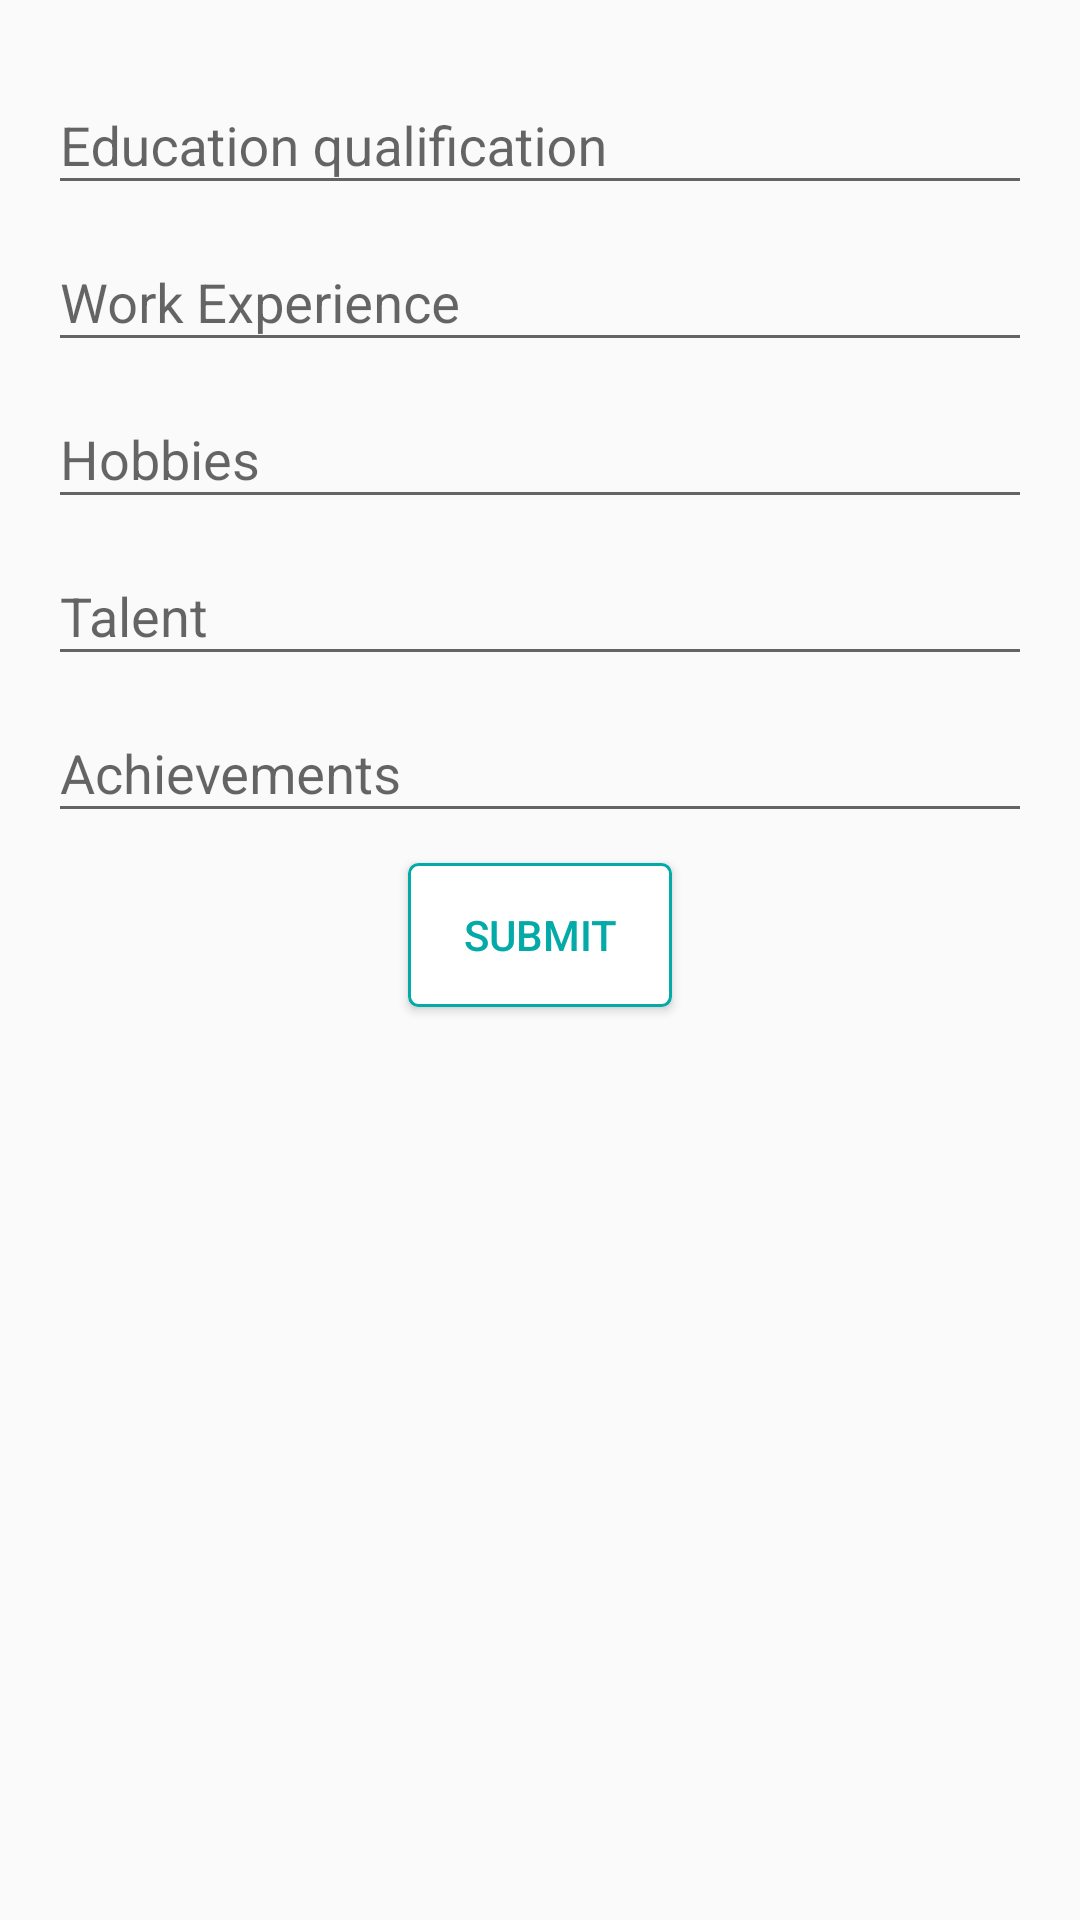

Produce the Android XML layout that renders to this screen, including the resource entries it uses.
<!-- AndroidManifest.xml: application theme AppTheme -->
<!-- res/layout/advancedregistration.xml -->
<?xml version="1.0" encoding="utf-8"?>
<LinearLayout xmlns:android="http://schemas.android.com/apk/res/android"
    android:orientation="vertical" android:layout_width="match_parent"
    android:layout_height="match_parent">
    <LinearLayout
        android:layout_width="match_parent"
        android:layout_height="match_parent"
        android:layout_gravity="center"
        android:padding="16dp"
        android:orientation="vertical">
        <android.support.design.widget.TextInputLayout
            android:id="@+id/input_layout_edu"
            android:layout_width="match_parent"
            android:layout_height="wrap_content">

            <EditText
                android:id="@+id/input_edu"
                android:layout_width="match_parent"
                android:layout_height="wrap_content"
                android:singleLine="true"
                android:textSize="@dimen/text_size"
                android:hint="@string/hint_edu" />
        </android.support.design.widget.TextInputLayout>

        <android.support.design.widget.TextInputLayout
            android:id="@+id/input_layout_work_ex"
            android:layout_width="match_parent"
            android:layout_height="wrap_content">

            <EditText
                android:id="@+id/input_work_ex"
                android:layout_width="match_parent"
                android:layout_height="wrap_content"
                android:singleLine="true"
                android:textSize="@dimen/text_size"
                android:inputType="textShortMessage"
                android:hint="@string/hint_work_ex" />
        </android.support.design.widget.TextInputLayout>
        <android.support.design.widget.TextInputLayout
            android:id="@+id/input_layout_hobbies"
            android:layout_width="match_parent"
            android:layout_height="wrap_content">

            <EditText
                android:id="@+id/input_hobbies"
                android:layout_width="match_parent"
                android:layout_height="wrap_content"
                android:textSize="@dimen/text_size"
                android:singleLine="true"
                android:hint="@string/hint_hobbies" />
        </android.support.design.widget.TextInputLayout>

        <android.support.design.widget.TextInputLayout
            android:id="@+id/input_layout_talent"
            android:layout_width="match_parent"
            android:layout_height="wrap_content">

            <EditText
                android:id="@+id/input_talent"
                android:layout_width="match_parent"
                android:layout_height="wrap_content"
                android:inputType="textShortMessage"
                android:singleLine="true"
                android:textSize="@dimen/text_size"
                android:hint="@string/hint_talent" />
        </android.support.design.widget.TextInputLayout>
        <android.support.design.widget.TextInputLayout
            android:id="@+id/input_layout_achievements"
            android:layout_width="match_parent"
            android:layout_height="wrap_content">

            <EditText
                android:id="@+id/input_achievements"
                android:layout_width="match_parent"
                android:layout_height="wrap_content"
                android:inputType="textShortMessage"
                android:singleLine="true"
                android:textSize="@dimen/text_size"
                android:hint="@string/hint_achievements" />
        </android.support.design.widget.TextInputLayout>

        <Button
            android:layout_width="wrap_content"
            android:layout_height="wrap_content"
            android:layout_gravity="center"
            android:gravity="center"
            android:textColor="@color/colorPrimary"
            android:background="@drawable/custom_button"
            android:text="Submit"
            android:layout_margin="10dp"
            android:id="@+id/btn_submit"
            android:padding="10dp"/>
        </LinearLayout>


</LinearLayout>
<!-- resources referenced by this layout -->
<resources>
  <color name="colorPrimary">#03AAA7</color>
  <!-- drawable custom_button (drawable) -->
  <?xml version="1.0" encoding="utf-8"?>
  <selector xmlns:android="http://schemas.android.com/apk/res/android">
      <item android:drawable="@drawable/white_button" android:state_focused="true"></item>
      <item android:drawable="@drawable/green_button" android:state_pressed="true"></item>
      <item android:drawable="@drawable/white_button"></item>
  </selector>
  <string name="hint_achievements">Achievements</string>
  <string name="hint_edu">Education qualification</string>
  <string name="hint_hobbies">Hobbies</string>
  <string name="hint_talent">Talent</string>
  <string name="hint_work_ex">Work Experience</string>
  <style name="AppTheme" parent="Theme.AppCompat.Light.NoActionBar">
          <item name="android:colorPrimary">@color/PrimaryColor</item>
          <item name="android:colorPrimaryDark">@color/PrimaryDarkColor</item>
          <item name="windowActionBar">false</item>
          <item name="windowActionModeOverlay">true</item>
          <item name="android:windowDrawsSystemBarBackgrounds">true</item>
          <item name="android:statusBarColor">@android:color/transparent</item>
          
      </style>
  <!-- drawable white_button (drawable) -->
  <?xml version="1.0" encoding="utf-8"?>
  <selector xmlns:android="http://schemas.android.com/apk/res/android" >
      <item android:state_pressed="true" >
          <shape android:shape="rectangle"  >
              <corners android:radius="3dip" />
              <stroke android:width="1dip" android:color="@color/colorPrimary" />
              <gradient android:angle="-90" android:startColor="@color/white" android:endColor="@color/white"  />
          </shape>
      </item>
      <item android:state_focused="true">
          <shape android:shape="rectangle"  >
              <corners android:radius="3dip" />
              <stroke android:width="1dip" android:color="@color/white" />
              <solid android:color="@color/white"/>
          </shape>
      </item>
      <item >
          <shape android:shape="rectangle"  >
              <corners android:radius="3dip" />
              <stroke android:width="1dip" android:color="@color/colorPrimary" />
              <gradient android:angle="-90" android:startColor="@color/white" android:endColor="@color/white" />
          </shape>
      </item>
  </selector>
  <!-- drawable green_button (drawable) -->
  <?xml version="1.0" encoding="utf-8"?>
  <selector xmlns:android="http://schemas.android.com/apk/res/android" >
      <item android:state_pressed="true" >
          <shape android:shape="rectangle"  >
              <corners android:radius="3dip" />
              <stroke android:width="1dip" android:color="@color/colorPrimary" />
              <gradient android:angle="-90" android:startColor="@color/colorPrimary" android:endColor="@color/colorPrimaryDark"  />
          </shape>
      </item>
      <item android:state_focused="true">
          <shape android:shape="rectangle"  >
              <corners android:radius="3dip" />
              <stroke android:width="1dip" android:color="@color/colorPrimary" />
              <solid android:color="@color/colorPrimary"/>
          </shape>
      </item>
      <item >
          <shape android:shape="rectangle"  >
              <corners android:radius="3dip" />
              <stroke android:width="1dip" android:color="@color/colorPrimary" />
              <gradient android:angle="-90" android:startColor="@color/colorPrimary" android:endColor="@color/colorPrimary" />
          </shape>
      </item>
  </selector>
  <color name="PrimaryColor">#03AAA7</color>
  <color name="PrimaryDarkColor">#00c3c1</color>
  <color name="white">#fff</color>
  <color name="colorPrimaryDark">#00c3c1</color>
</resources>
